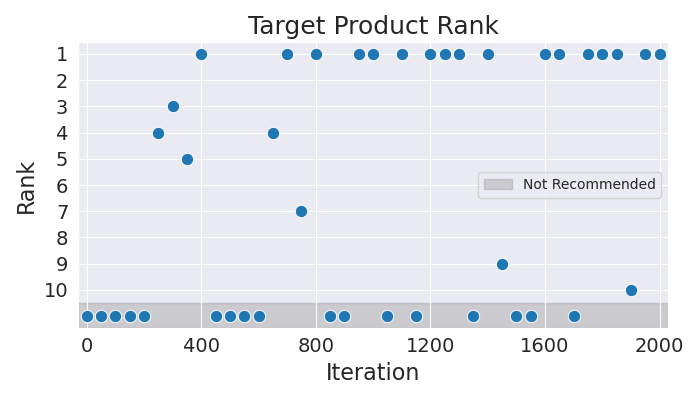

Values plotted in this chart, from the file beside it:
Iteration, Rank
0, 11
50, 11
100, 11
150, 11
200, 11
250, 4
300, 3
350, 5
400, 1
450, 11
500, 11
550, 11
600, 11
650, 4
700, 1
750, 7
800, 1
850, 11
900, 11
950, 1
1000, 1
1050, 11
1100, 1
1150, 11
1200, 1
1250, 1
1300, 1
1350, 11
1400, 1
1450, 9
1500, 11
1550, 11
1600, 1
1650, 1
1700, 11
1750, 1
1800, 1
1850, 1
1900, 10
1950, 1
2000, 1
